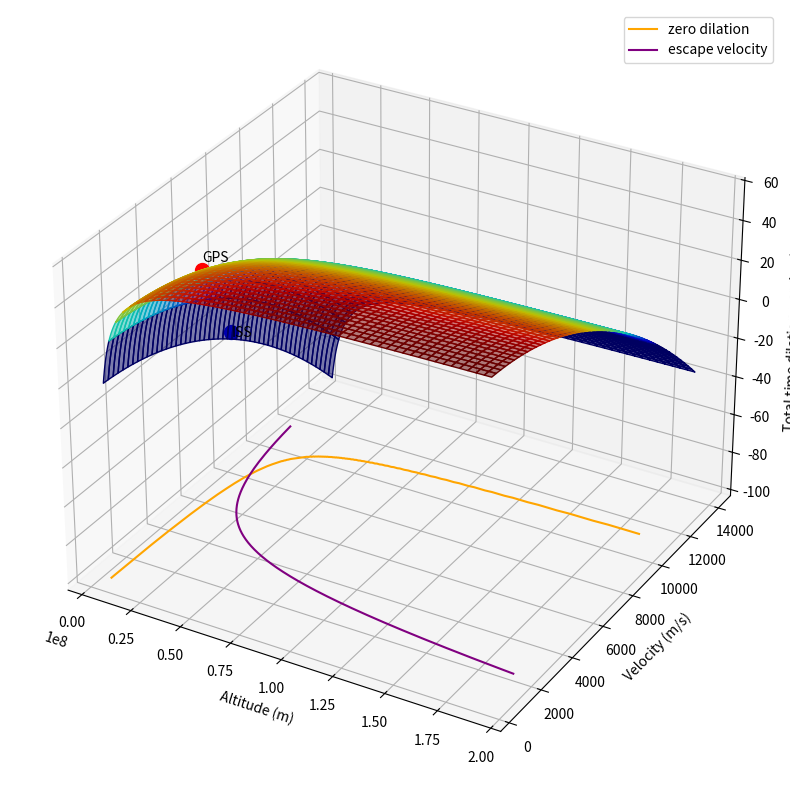

Source code (Python):
#!/usr/bin/env python3

''' This code plots the total time dilation of a clock relative to a ground clock,
	as a function of their relative velocity and radii. 
	This total dilation is the product of kinetic and potential dilation.
	The ISS and a GPS satellite are plotted for reference.
	Additionally, the line of zero dilation (relative to ground clock),
	and the line of escape velocity are also plotted for analysis.
	It is seen that the ground-level escape velocity (purely kinetic) exactly matches
	the asymptote for zero dilation, establishing conversion to purely potential.
'''

import numpy as np
from numpy import sqrt, pi
import matplotlib.pyplot as plt
from matplotlib import cm

#FORMULAE
#Total time dilation is given as microseconds per day
def potential(r2): return sqrt(1-2*G*M/(r2*c**2))/sqrt(1-2*G*M/(r1*c**2))
def kinetic(v2): return sqrt(1-v2**2/c**2)/sqrt(1-v1**2/c**2)
def combined(r2, v2): return (spd*(potential(r2) * kinetic(v2)-1))*1E6

#CONSTANTS
c = 2.998E8 #speed of light (m/s)
G = 6.674E-11 #gravitational constant (m^3/kg/s^2)
M = 5.97E24 #Earth's mass (kg)
spd = 8.64E4 #seconds per day (s)
r1 = 6.371E6 #radius of Earth (m)
rGPS = r1 + 2.02E7 #orbit radius of GPS (m)
rISS = r1 + 4.289E5 #orbit radius of ISS (m)
v1 =  2*pi*r1/spd #tangental speed of clock at equator (m/s)
vGPS = 2*pi*rGPS/(spd/2) #GPS satellites orbit twice per day (m/s)
vISS = 7658 #ISS orbit velocity is an average (m/s)
res = 500 #plot resolution

#Radii and velocities minimized by our equitorial radius and velocity
Rrange = np.linspace(r1, 30*r1, res)
Vrange = np.linspace(v1, 30*v1, res)

#Make dilation surface
X, Y = np.meshgrid(Rrange, Vrange)
zs = np.array(combined(np.ravel(X), np.ravel(Y)))
Z = zs.reshape(X.shape)
colors = cm.jet(Z/np.amax(Z)) #linear function of range

#PLOTTING
fig = plt.figure()
ax = fig.add_subplot(111, projection='3d')
fig.set_figheight(10)
fig.set_figwidth(10)

#Plot dilation surface
ax.plot_surface(X, Y, Z, facecolors=colors, alpha=0.5)

#Plotting zero dilation line (likely a better way)
zx = []; zy = []
for i in range(res):
	for j in range(res):
		if abs(Z[i][j]) < 0.1:
			zx.append(Vrange[i]); zy.append(Rrange[j])
ax.plot(zy, zx, [-100]*len(zy), color='orange', label='zero dilation')

#Escape velocity as function of altitude
escape = np.array([sqrt(2*G*M/r) for r in Rrange])
ax.plot(Rrange, escape, [-100]*res, color='purple', label='escape velocity')

#GPS and ISS
gps = np.round([rGPS, vGPS, combined(rGPS, vGPS)],1)
ax.plot([gps[0]], [gps[1]], [gps[2]], color='r', marker='o', ms=10)
ax.text(gps[0], gps[1], gps[2]*1.1, 'GPS', size=10)
iss = np.round([rISS, vISS, combined(rISS, vISS)],1)
ax.plot([iss[0]], [iss[1]], [iss[2]], color='b', marker='o', ms=10)
ax.text(iss[0], iss[1], iss[2]*1.1, 'ISS', size=10)

#Finish
ax.set_xlabel('Altitude (m)')
ax.set_ylabel('Velocity (m/s)')
ax.set_zlabel('Total time dilation per day ($\mu$s)')
plt.legend()
plt.show()

# [redacted]
